Photos from the image-classification dataset "dataset" in the GitHub repository aadarshagarwal1/ETR. Its 3 classes are: blue, red, yellow.

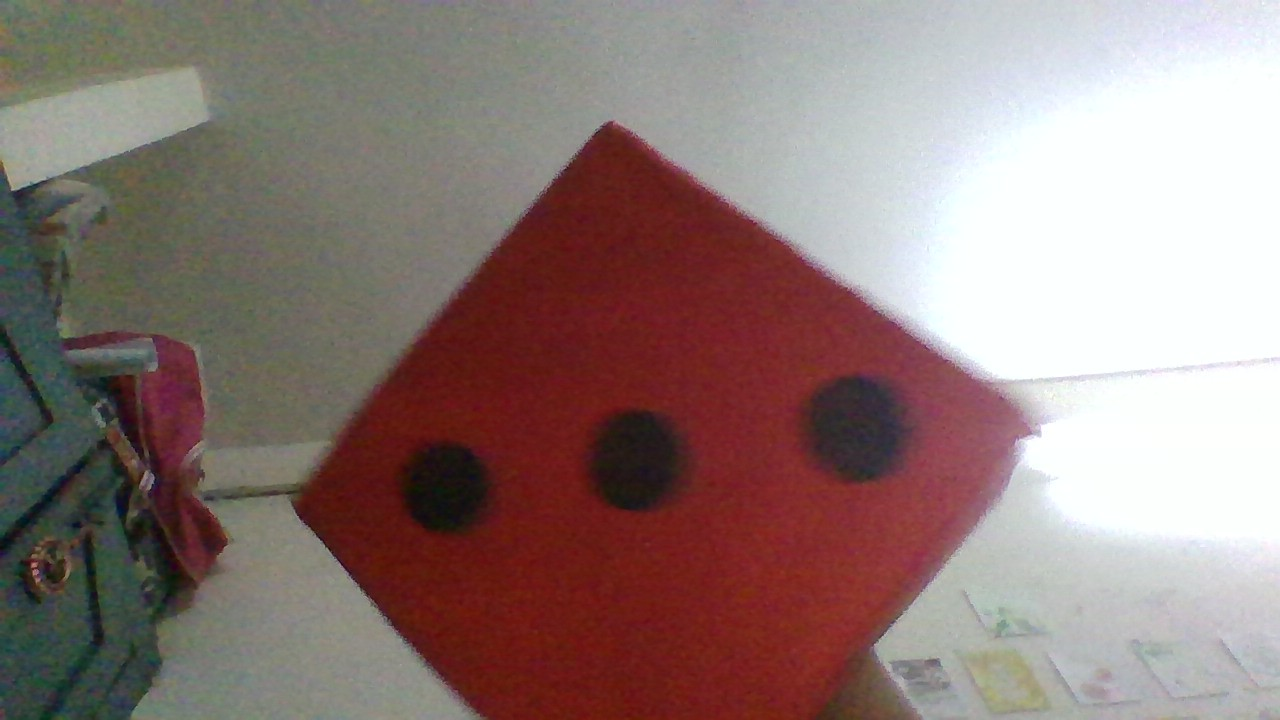
Label: red

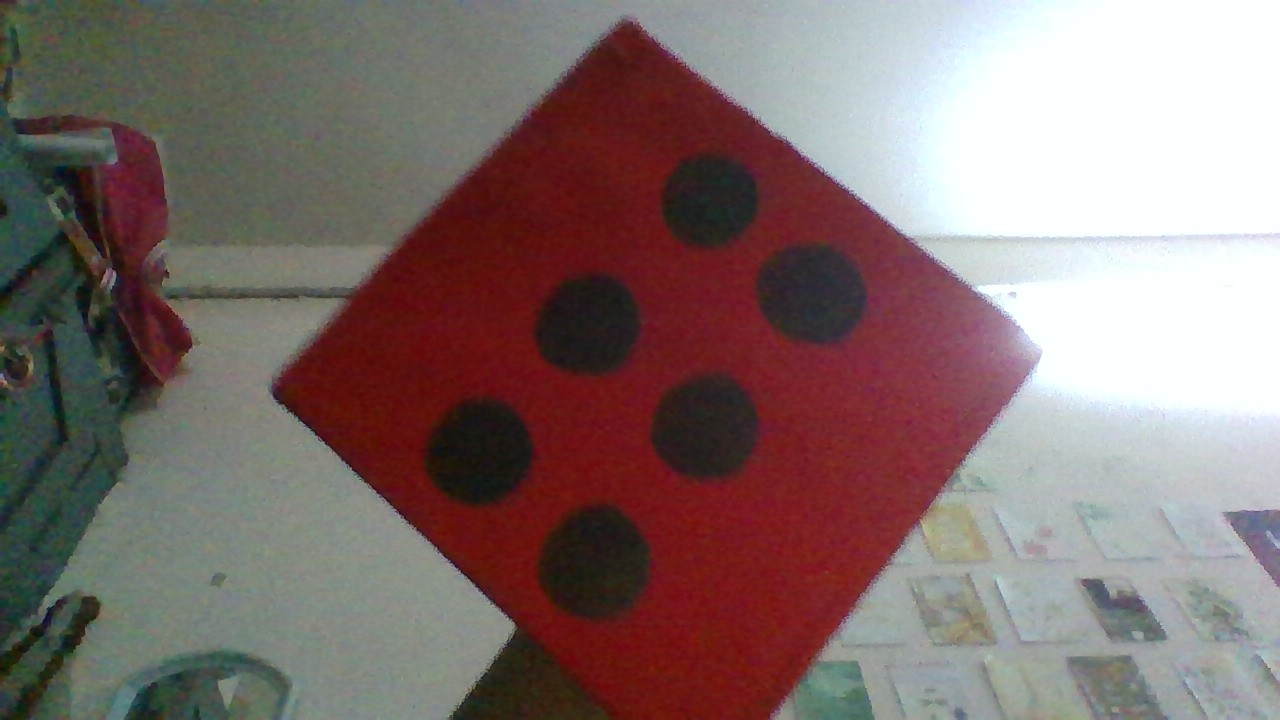
Label: red

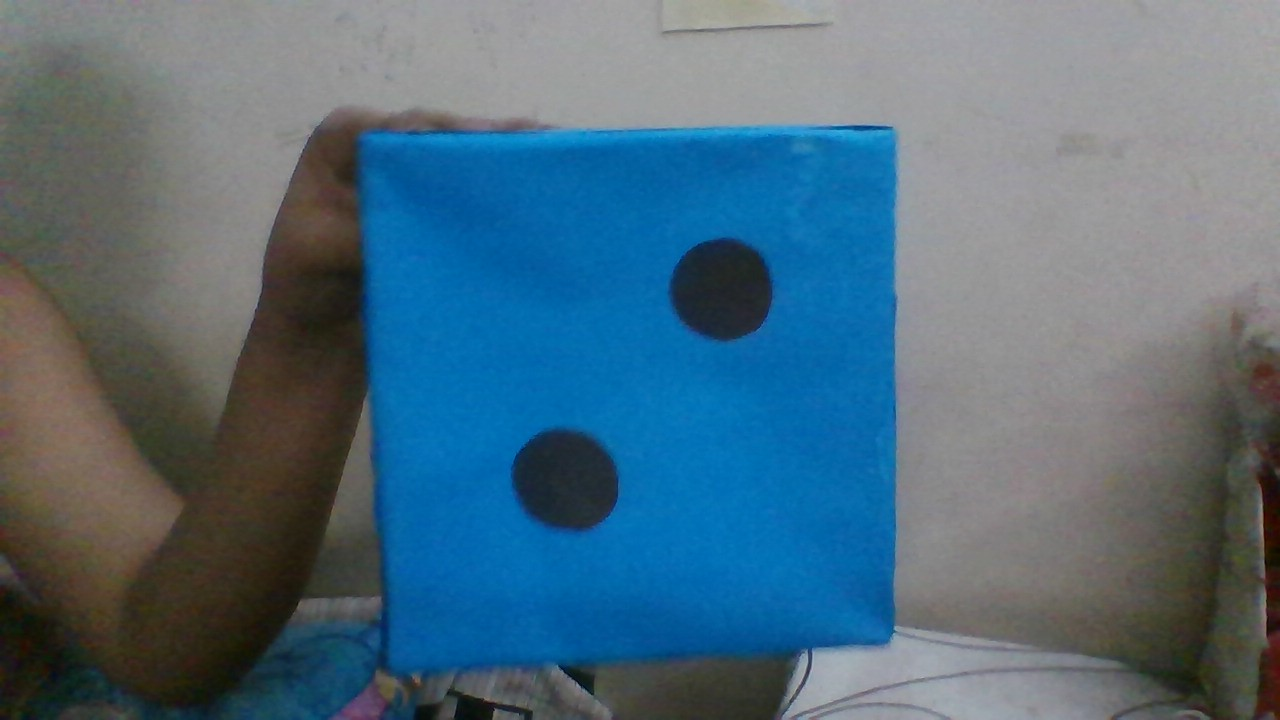
Label: blue

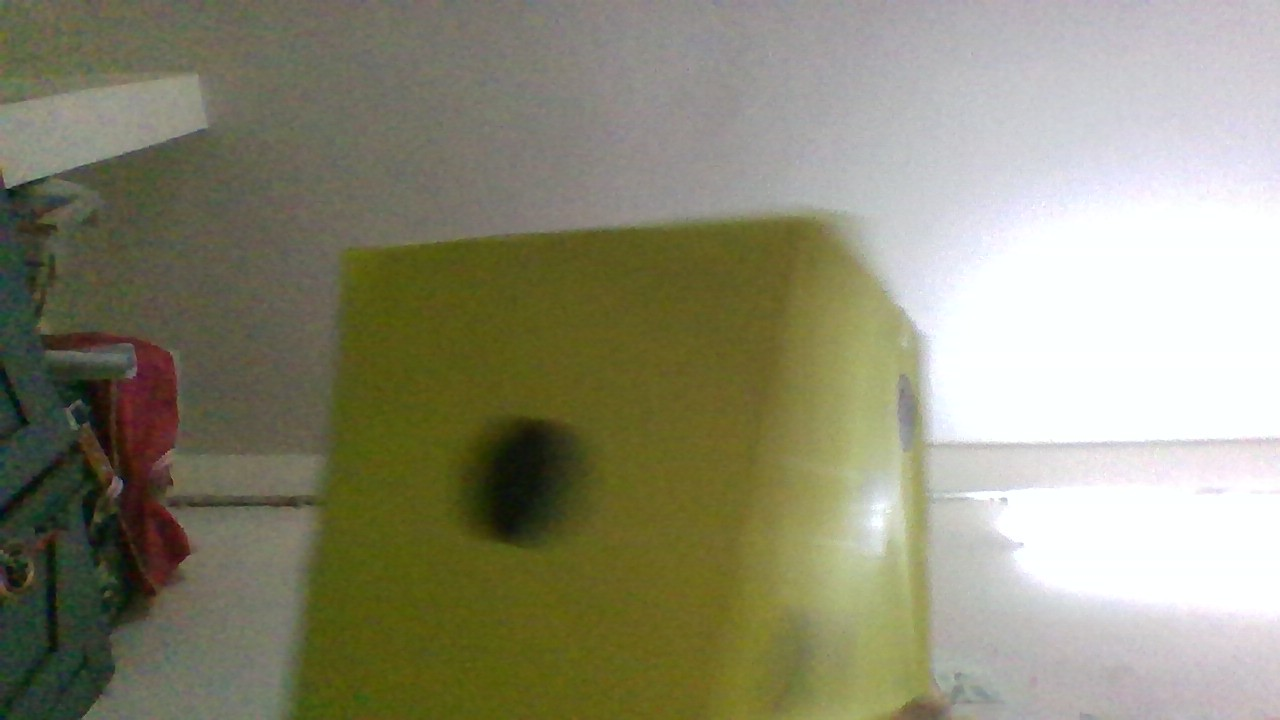
Label: yellow

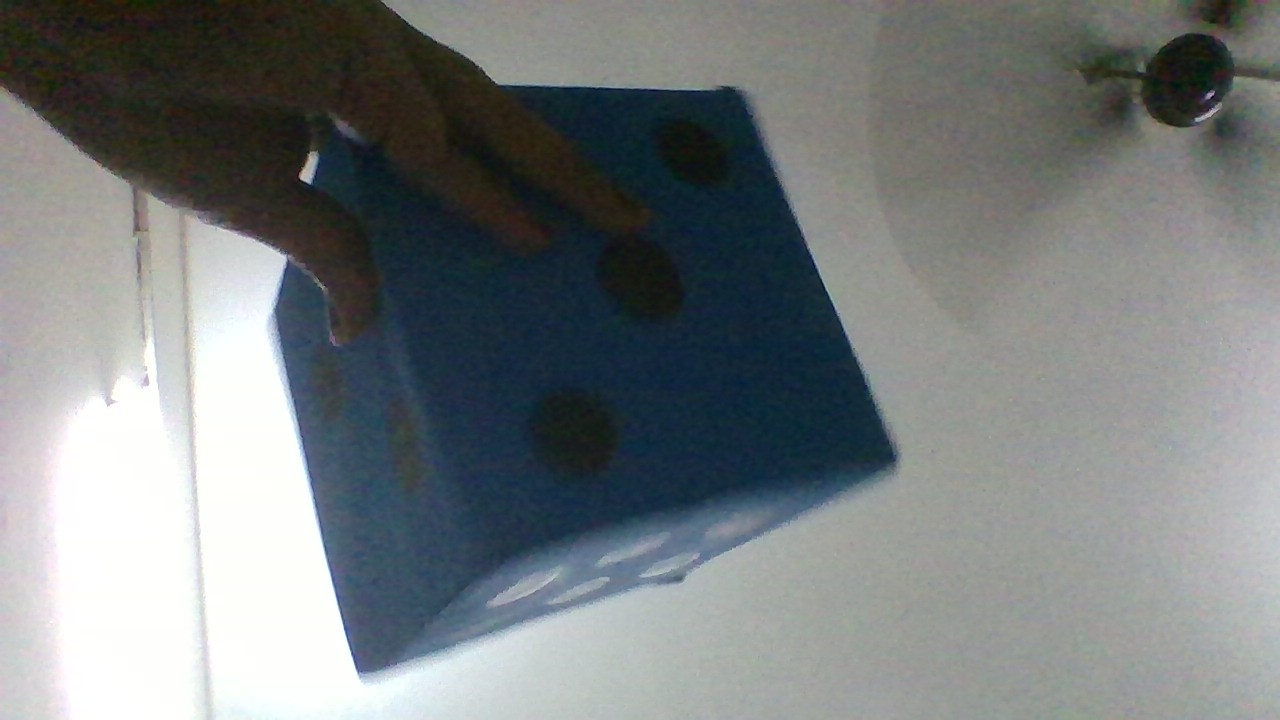
Label: blue

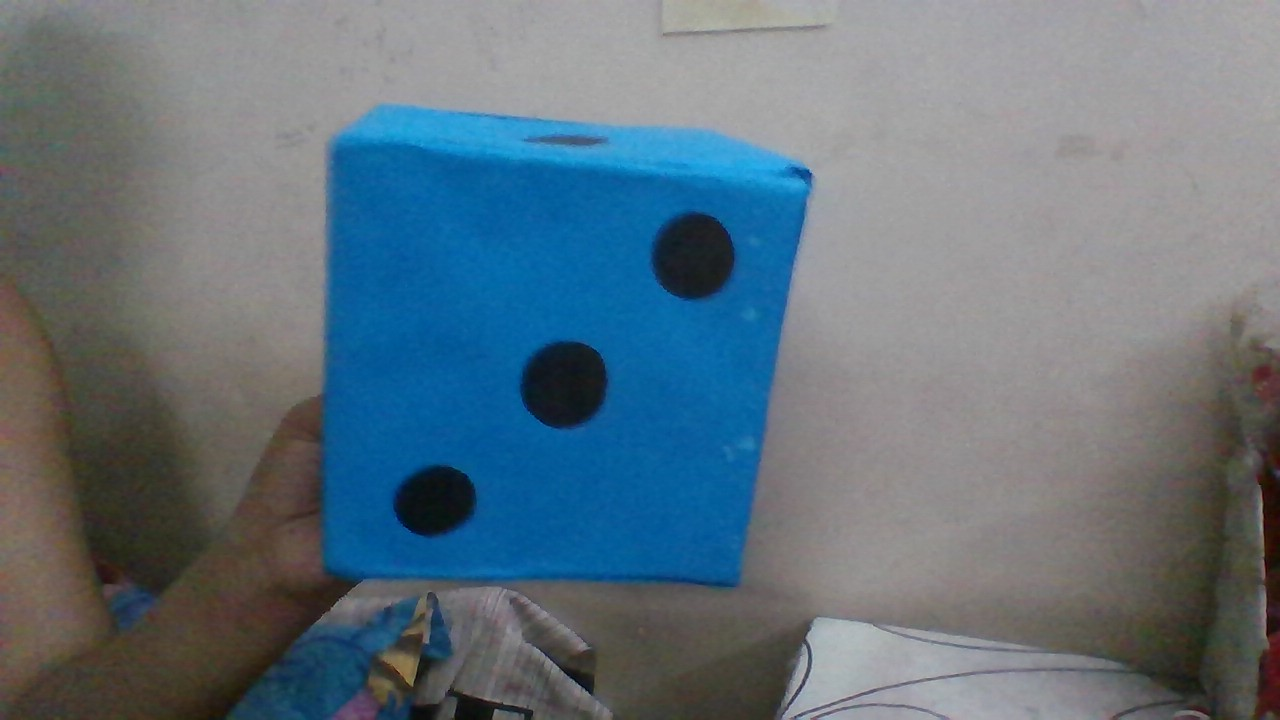
Label: blue
